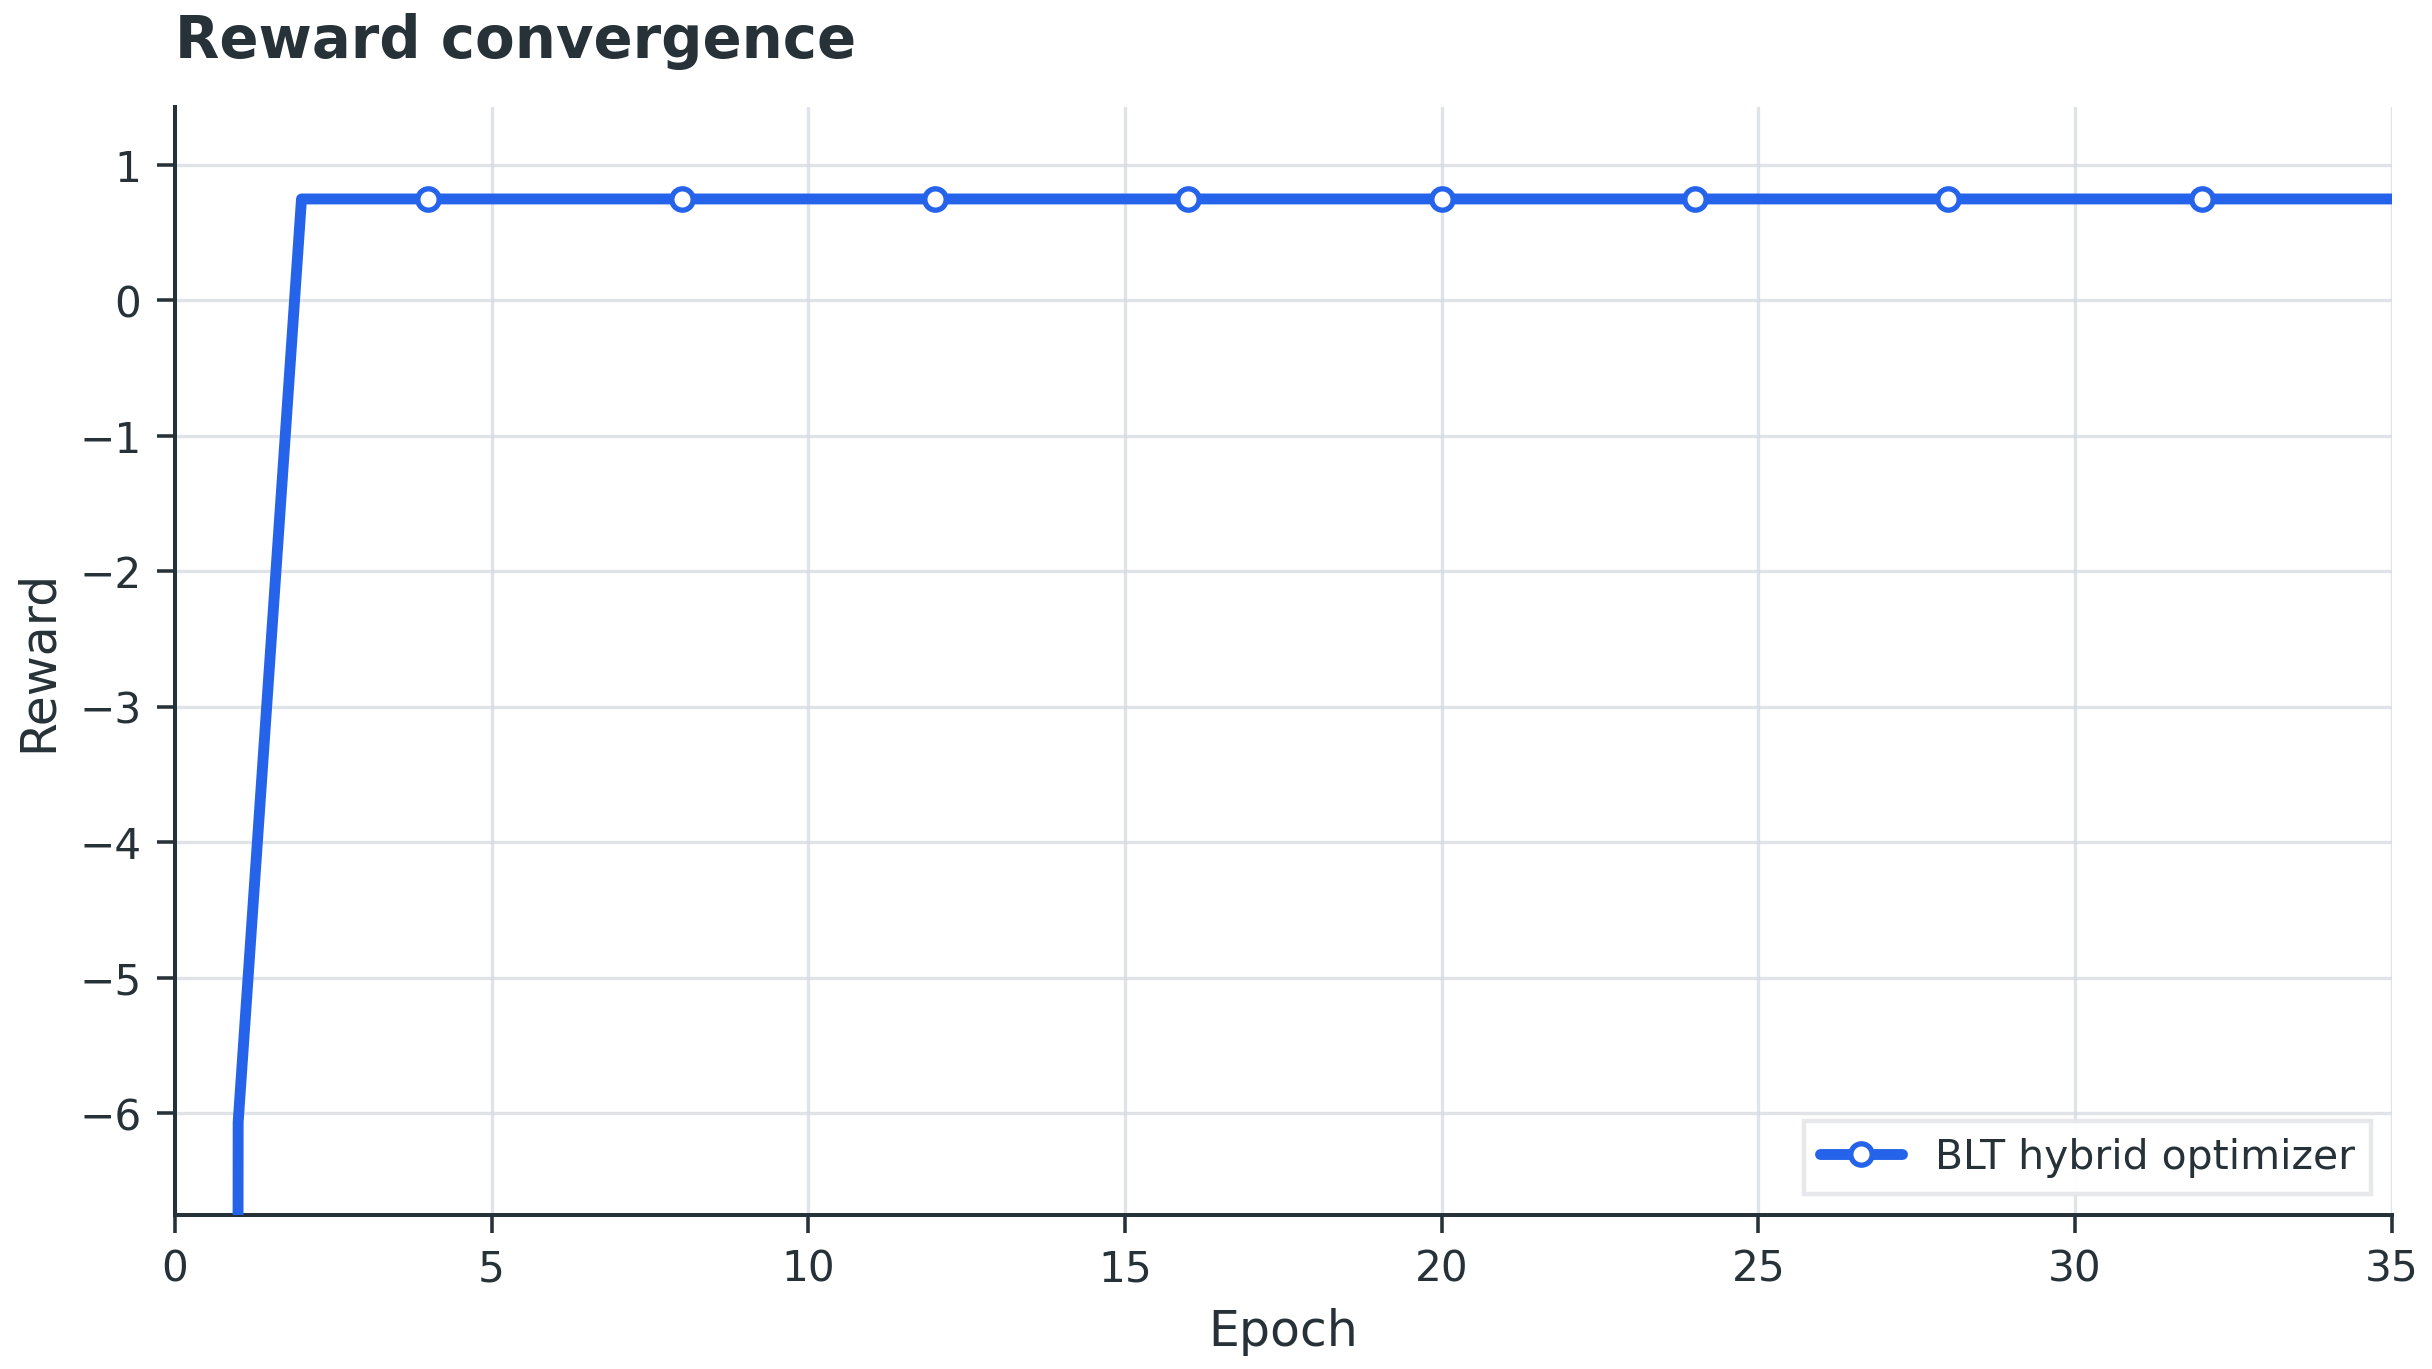

Data behind this chart, as committed beside it:
epoch, algorithm, bias, target_bias, update_type, reward, T_X, T_Z, cost_units, cumulative_cost_units, gate1_pass, gate2_pass, gate3_pass, trust_region_length, best_reward, incumbent_bias, optimizer_type
0, BLT hybrid optimizer, 28.47, 100.0, BAYESIAN_UPDATE, -390.6, 0.4956, 14.11, 2.0, 2.0, 0, 0, 0, 0.58, -390.6, 28.47, BLT-lite hybrid optimizer
1, BLT hybrid optimizer, 54.24, 100.0, BLT_REWARD_REGION, -6.067, 0.3888, 21.09, 4.0, 6.0, 1, 1, 0, 0.9, -6.067, 54.24, BLT-lite hybrid optimizer
2, BLT hybrid optimizer, 100.6, 100.0, BLT_JACOBIAN_UPDATE, 0.7468, 0.3345, 33.63, 28.0, 34.0, 1, 1, 1, 0.9, 0.7468, 100.6, BLT-lite hybrid optimizer
3, BLT hybrid optimizer, 100.6, 100.0, BLT_JACOBIAN_UPDATE, 0.7468, 0.3345, 33.63, 28.0, 62.0, 1, 1, 1, 0.9, 0.7468, 100.6, BLT-lite hybrid optimizer
4, BLT hybrid optimizer, 100.6, 100.0, BLT_JACOBIAN_UPDATE, 0.7468, 0.3345, 33.63, 28.0, 90.0, 1, 1, 1, 0.9, 0.7468, 100.6, BLT-lite hybrid optimizer
5, BLT hybrid optimizer, 100.6, 100.0, BLT_JACOBIAN_UPDATE, 0.7468, 0.3345, 33.63, 28.0, 118.0, 1, 1, 1, 0.9, 0.7468, 100.6, BLT-lite hybrid optimizer
6, BLT hybrid optimizer, 100.6, 100.0, BLT_REWARD_REGION, 0.7468, 0.3345, 33.63, 4.0, 122.0, 1, 1, 0, 0.5294, 0.7468, 100.6, BLT-lite hybrid optimizer
7, BLT hybrid optimizer, 100.6, 100.0, BLT_REWARD_REGION, 0.7468, 0.3345, 33.63, 4.0, 126.0, 1, 1, 0, 0.5294, 0.7468, 100.6, BLT-lite hybrid optimizer
8, BLT hybrid optimizer, 100.6, 100.0, BLT_REWARD_REGION, 0.7468, 0.3345, 33.63, 4.0, 130.0, 1, 1, 0, 0.5294, 0.7468, 100.6, BLT-lite hybrid optimizer
9, BLT hybrid optimizer, 100.6, 100.0, BLT_REWARD_REGION, 0.7468, 0.3345, 33.63, 4.0, 134.0, 1, 1, 0, 0.5294, 0.7468, 100.6, BLT-lite hybrid optimizer
10, BLT hybrid optimizer, 100.6, 100.0, BLT_REWARD_REGION, 0.7468, 0.3345, 33.63, 4.0, 138.0, 1, 1, 0, 0.3114, 0.7468, 100.6, BLT-lite hybrid optimizer
11, BLT hybrid optimizer, 100.6, 100.0, BLT_REWARD_REGION, 0.7468, 0.3345, 33.63, 4.0, 142.0, 1, 1, 0, 0.3114, 0.7468, 100.6, BLT-lite hybrid optimizer
12, BLT hybrid optimizer, 100.6, 100.0, BLT_REWARD_REGION, 0.7468, 0.3345, 33.63, 4.0, 146.0, 1, 1, 0, 0.3114, 0.7468, 100.6, BLT-lite hybrid optimizer
13, BLT hybrid optimizer, 100.6, 100.0, BLT_REWARD_REGION, 0.7468, 0.3345, 33.63, 4.0, 150.0, 1, 1, 0, 0.3114, 0.7468, 100.6, BLT-lite hybrid optimizer
14, BLT hybrid optimizer, 100.6, 100.0, BLT_REWARD_REGION, 0.7468, 0.3345, 33.63, 4.0, 154.0, 1, 1, 0, 0.1832, 0.7468, 100.6, BLT-lite hybrid optimizer
15, BLT hybrid optimizer, 100.6, 100.0, BLT_REWARD_REGION, 0.7468, 0.3345, 33.63, 4.0, 158.0, 1, 1, 0, 0.1832, 0.7468, 100.6, BLT-lite hybrid optimizer
16, BLT hybrid optimizer, 100.6, 100.0, BLT_REWARD_REGION, 0.7468, 0.3345, 33.63, 4.0, 162.0, 1, 1, 0, 0.1832, 0.7468, 100.6, BLT-lite hybrid optimizer
17, BLT hybrid optimizer, 100.6, 100.0, BLT_REWARD_REGION, 0.7468, 0.3345, 33.63, 4.0, 166.0, 1, 1, 0, 0.1832, 0.7468, 100.6, BLT-lite hybrid optimizer
18, BLT hybrid optimizer, 100.6, 100.0, BLT_REWARD_REGION, 0.7468, 0.3345, 33.63, 4.0, 170.0, 1, 1, 0, 0.1078, 0.7468, 100.6, BLT-lite hybrid optimizer
19, BLT hybrid optimizer, 100.6, 100.0, BLT_REWARD_REGION, 0.7468, 0.3345, 33.63, 4.0, 174.0, 1, 1, 0, 0.1078, 0.7468, 100.6, BLT-lite hybrid optimizer
20, BLT hybrid optimizer, 100.6, 100.0, BAYESIAN_UPDATE, 0.7468, 0.3345, 33.63, 2.0, 178.0, 0, 0, 0, 0.1078, 0.7468, 100.6, BLT-lite hybrid optimizer
21, BLT hybrid optimizer, 100.6, 100.0, BAYESIAN_UPDATE, 0.7468, 0.3345, 33.63, 2.0, 182.0, 0, 0, 0, 0.1078, 0.7468, 100.6, BLT-lite hybrid optimizer
22, BLT hybrid optimizer, 100.6, 100.0, BLT_REWARD_REGION, 0.7468, 0.3345, 33.63, 4.0, 186.0, 1, 1, 0, 0.06339, 0.7468, 100.6, BLT-lite hybrid optimizer
23, BLT hybrid optimizer, 100.6, 100.0, BLT_REWARD_REGION, 0.7468, 0.3345, 33.63, 4.0, 190.0, 1, 1, 0, 0.06339, 0.7468, 100.6, BLT-lite hybrid optimizer
24, BLT hybrid optimizer, 100.6, 100.0, BAYESIAN_UPDATE, 0.7468, 0.3345, 33.63, 2.0, 194.0, 0, 0, 0, 0.06339, 0.7468, 100.6, BLT-lite hybrid optimizer
25, BLT hybrid optimizer, 100.6, 100.0, BLT_REWARD_REGION, 0.7468, 0.3345, 33.63, 4.0, 198.0, 1, 1, 0, 0.06339, 0.7468, 100.6, BLT-lite hybrid optimizer
26, BLT hybrid optimizer, 100.6, 100.0, BLT_REWARD_REGION, 0.7468, 0.3345, 33.63, 4.0, 202.0, 1, 1, 0, 0.58, 0.7468, 100.6, BLT-lite hybrid optimizer
27, BLT hybrid optimizer, 100.6, 100.0, BLT_REWARD_REGION, 0.7468, 0.3345, 33.63, 4.0, 206.0, 1, 1, 0, 0.58, 0.7468, 100.6, BLT-lite hybrid optimizer
28, BLT hybrid optimizer, 100.6, 100.0, BLT_REWARD_REGION, 0.7468, 0.3345, 33.63, 4.0, 210.0, 1, 1, 0, 0.58, 0.7468, 100.6, BLT-lite hybrid optimizer
29, BLT hybrid optimizer, 100.6, 100.0, BLT_REWARD_REGION, 0.7468, 0.3345, 33.63, 4.0, 214.0, 1, 1, 0, 0.58, 0.7468, 100.6, BLT-lite hybrid optimizer
30, BLT hybrid optimizer, 100.6, 100.0, BLT_REWARD_REGION, 0.7468, 0.3345, 33.63, 4.0, 218.0, 1, 1, 0, 0.3412, 0.7468, 100.6, BLT-lite hybrid optimizer
31, BLT hybrid optimizer, 100.6, 100.0, BLT_REWARD_REGION, 0.7468, 0.3345, 33.63, 4.0, 222.0, 1, 1, 0, 0.3412, 0.7468, 100.6, BLT-lite hybrid optimizer
32, BLT hybrid optimizer, 100.6, 100.0, BLT_REWARD_REGION, 0.7468, 0.3345, 33.63, 4.0, 226.0, 1, 1, 0, 0.3412, 0.7468, 100.6, BLT-lite hybrid optimizer
33, BLT hybrid optimizer, 100.6, 100.0, BLT_REWARD_REGION, 0.7468, 0.3345, 33.63, 4.0, 230.0, 1, 1, 0, 0.3412, 0.7468, 100.6, BLT-lite hybrid optimizer
34, BLT hybrid optimizer, 100.6, 100.0, BAYESIAN_UPDATE, 0.7468, 0.3345, 33.63, 2.0, 234.0, 0, 0, 0, 0.2007, 0.7468, 100.6, BLT-lite hybrid optimizer
35, BLT hybrid optimizer, 100.6, 100.0, BLT_REWARD_REGION, 0.7468, 0.3345, 33.63, 4.0, 238.0, 1, 1, 0, 0.2007, 0.7468, 100.6, BLT-lite hybrid optimizer
